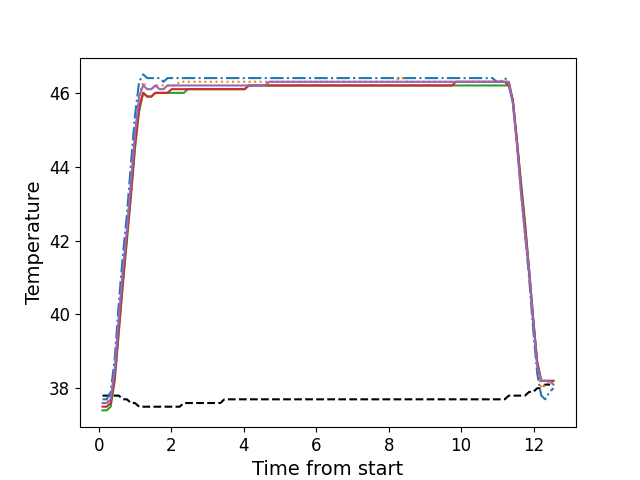

Source data for this figure (header and first rows):
, times, neutral, z1, z2, z3, z4, z5
0, 0.1076, 37.8, 37.7, 37.6, 37.4, 37.5, 37.6
1, 0.2196, 37.8, 37.7, 37.6, 37.4, 37.5, 37.6
2, 0.3322, 37.8, 37.9, 37.7, 37.5, 37.6, 37.7
3, 0.4438, 37.8, 38.8, 38.4, 38.2, 38.3, 38.5
4, 0.5554, 37.8, 40.3, 39.8, 39.5, 39.6, 39.9
5, 0.6681, 37.7, 41.6, 41.1, 40.8, 40.9, 41.2
6, 0.7797, 37.7, 42.7, 42.3, 42.0, 42.1, 42.3
7, 0.8923, 37.6, 44.1, 43.6, 43.2, 43.3, 43.6
8, 1.004, 37.6, 45.4, 44.9, 44.5, 44.6, 44.9
9, 1.117, 37.5, 46.3, 45.9, 45.5, 45.6, 45.9
10, 1.228, 37.5, 46.5, 46.3, 46.0, 46.0, 46.2
11, 1.34, 37.5, 46.4, 46.1, 45.9, 45.9, 46.1
12, 1.453, 37.5, 46.4, 46.1, 45.9, 45.9, 46.1
13, 1.564, 37.5, 46.4, 46.2, 46.0, 46.0, 46.2
14, 1.676, 37.5, 46.4, 46.2, 46.0, 46.0, 46.1
15, 1.789, 37.5, 46.3, 46.2, 46.0, 46.0, 46.1
16, 1.901, 37.5, 46.4, 46.2, 46.0, 46.0, 46.2
17, 2.013, 37.5, 46.4, 46.2, 46.0, 46.1, 46.2
18, 2.124, 37.5, 46.4, 46.2, 46.0, 46.1, 46.2
19, 2.237, 37.5, 46.4, 46.3, 46.0, 46.1, 46.2
20, 2.348, 37.6, 46.4, 46.3, 46.0, 46.1, 46.2
21, 2.461, 37.6, 46.4, 46.3, 46.1, 46.1, 46.2
22, 2.572, 37.6, 46.4, 46.3, 46.1, 46.1, 46.2
23, 2.685, 37.6, 46.4, 46.3, 46.1, 46.1, 46.2
24, 2.797, 37.6, 46.4, 46.3, 46.1, 46.1, 46.2
25, 2.909, 37.6, 46.4, 46.3, 46.1, 46.1, 46.2
26, 3.021, 37.6, 46.4, 46.3, 46.1, 46.1, 46.2
27, 3.133, 37.6, 46.4, 46.3, 46.1, 46.1, 46.2
28, 3.245, 37.6, 46.4, 46.3, 46.1, 46.1, 46.2
29, 3.358, 37.6, 46.4, 46.3, 46.1, 46.1, 46.2
30, 3.469, 37.7, 46.4, 46.3, 46.1, 46.1, 46.2
31, 3.582, 37.7, 46.4, 46.3, 46.1, 46.1, 46.2
32, 3.694, 37.7, 46.4, 46.3, 46.1, 46.1, 46.2
33, 3.805, 37.7, 46.4, 46.3, 46.1, 46.1, 46.2
34, 3.917, 37.7, 46.4, 46.3, 46.1, 46.1, 46.2
35, 4.029, 37.7, 46.4, 46.3, 46.1, 46.1, 46.2
36, 4.142, 37.7, 46.4, 46.3, 46.2, 46.2, 46.2
37, 4.254, 37.7, 46.4, 46.3, 46.2, 46.2, 46.2
38, 4.366, 37.7, 46.4, 46.3, 46.2, 46.2, 46.2
39, 4.478, 37.7, 46.4, 46.3, 46.2, 46.2, 46.2
40, 4.59, 37.7, 46.4, 46.3, 46.2, 46.2, 46.2
41, 4.702, 37.7, 46.4, 46.3, 46.2, 46.2, 46.3
42, 4.814, 37.7, 46.4, 46.3, 46.2, 46.2, 46.3
43, 4.926, 37.7, 46.4, 46.3, 46.2, 46.2, 46.3
44, 5.039, 37.7, 46.4, 46.3, 46.2, 46.2, 46.3
45, 5.15, 37.7, 46.4, 46.3, 46.2, 46.2, 46.3
46, 5.263, 37.7, 46.4, 46.3, 46.2, 46.2, 46.3
47, 5.374, 37.7, 46.4, 46.3, 46.2, 46.2, 46.3
48, 5.487, 37.7, 46.4, 46.3, 46.2, 46.2, 46.3
49, 5.599, 37.7, 46.4, 46.3, 46.2, 46.2, 46.3
50, 5.71, 37.7, 46.4, 46.3, 46.2, 46.2, 46.3
51, 5.823, 37.7, 46.4, 46.3, 46.2, 46.2, 46.3
52, 5.935, 37.7, 46.4, 46.3, 46.2, 46.2, 46.3
53, 6.047, 37.7, 46.4, 46.3, 46.2, 46.2, 46.3
54, 6.159, 37.7, 46.4, 46.3, 46.2, 46.2, 46.3
55, 6.272, 37.7, 46.4, 46.3, 46.2, 46.2, 46.3
56, 6.383, 37.7, 46.4, 46.3, 46.2, 46.2, 46.3
57, 6.495, 37.7, 46.4, 46.3, 46.2, 46.2, 46.3
58, 6.607, 37.7, 46.4, 46.3, 46.2, 46.2, 46.3
59, 6.72, 37.7, 46.4, 46.3, 46.2, 46.2, 46.3
... 52 more rows
